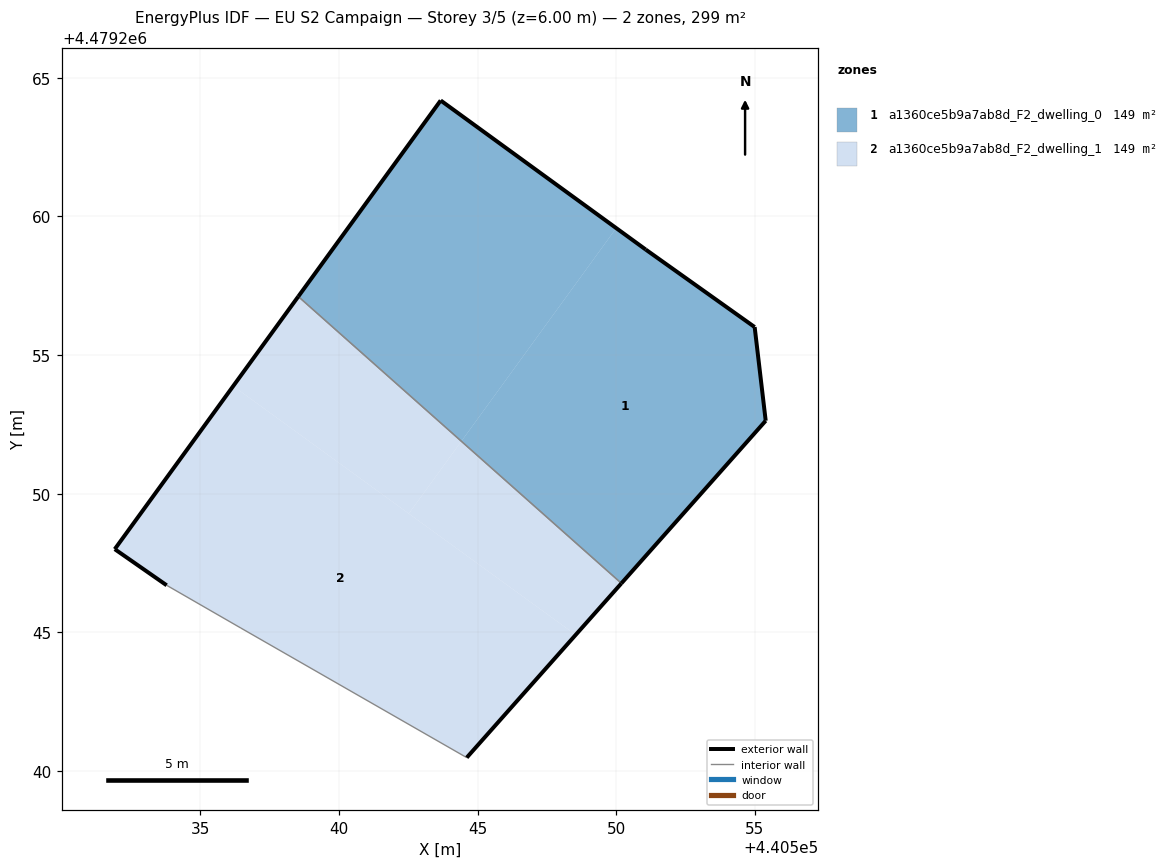
=== STOREY PLAN SPEC (per zone: floor XY polygon, exterior-wall plan segments, windows/doors) ===
zone 1: a1360ce5b9a7ab8d_F2_dwelling_0  (149.4 m²)
  floor: (440550.19, 4479246.77) (440555.39, 4479252.63) (440554.99, 4479256.01) (440551.06, 4479258.81) (440550.00, 4479259.58) (440544.42, 4479251.89)
  floor: (440544.42, 4479251.89) (440550.00, 4479259.58) (440543.67, 4479264.18) (440538.54, 4479257.11)
  exterior wall: (440551.06, 4479258.81) – (440554.99, 4479256.01)  [4.8 m]
  exterior wall: (440554.99, 4479256.01) – (440555.39, 4479252.63)  [3.4 m]
  exterior wall: (440555.39, 4479252.63) – (440550.19, 4479246.77)  [7.8 m]
  exterior wall: (440538.54, 4479257.11) – (440543.67, 4479264.18)  [8.7 m]
  exterior wall: (440543.67, 4479264.18) – (440551.06, 4479258.81)  [9.1 m]
  interior walls: 1
zone 2: a1360ce5b9a7ab8d_F2_dwelling_1  (149.4 m²)
  floor: (440548.54, 4479244.91) (440550.19, 4479246.77) (440544.42, 4479251.89) (440542.52, 4479249.29)
  floor: (440542.52, 4479249.29) (440544.42, 4479251.89) (440538.54, 4479257.11) (440536.19, 4479253.88)
  floor: (440544.61, 4479240.49) (440548.54, 4479244.91) (440536.19, 4479253.88) (440531.92, 4479248.00) (440533.79, 4479246.70) (440536.47, 4479245.16)
  exterior wall: (440550.19, 4479246.77) – (440544.61, 4479240.49)  [8.4 m]
  exterior wall: (440533.79, 4479246.70) – (440531.92, 4479248.00)  [2.3 m]
  exterior wall: (440531.92, 4479248.00) – (440538.54, 4479257.11)  [11.3 m]
  interior walls: 3

=== DERIVED (storey summary) ===
Building: EU S2 Campaign
Storey: 3 of 5  (floor level z = 6.00 m)
Storey gross floor area: 298.8 m²
Zones on this storey: 2
  - a1360ce5b9a7ab8d_F2_dwelling_0: floor 149.4 m²; exterior wall 33.9 m (101.8 m²); WWR 0.0%
  - a1360ce5b9a7ab8d_F2_dwelling_1: floor 149.4 m²; exterior wall 21.9 m (65.8 m²); WWR 0.0%
Zone adjacency (shared interzone walls):
  - a1360ce5b9a7ab8d_F2_dwelling_0 ↔ a1360ce5b9a7ab8d_F2_dwelling_1